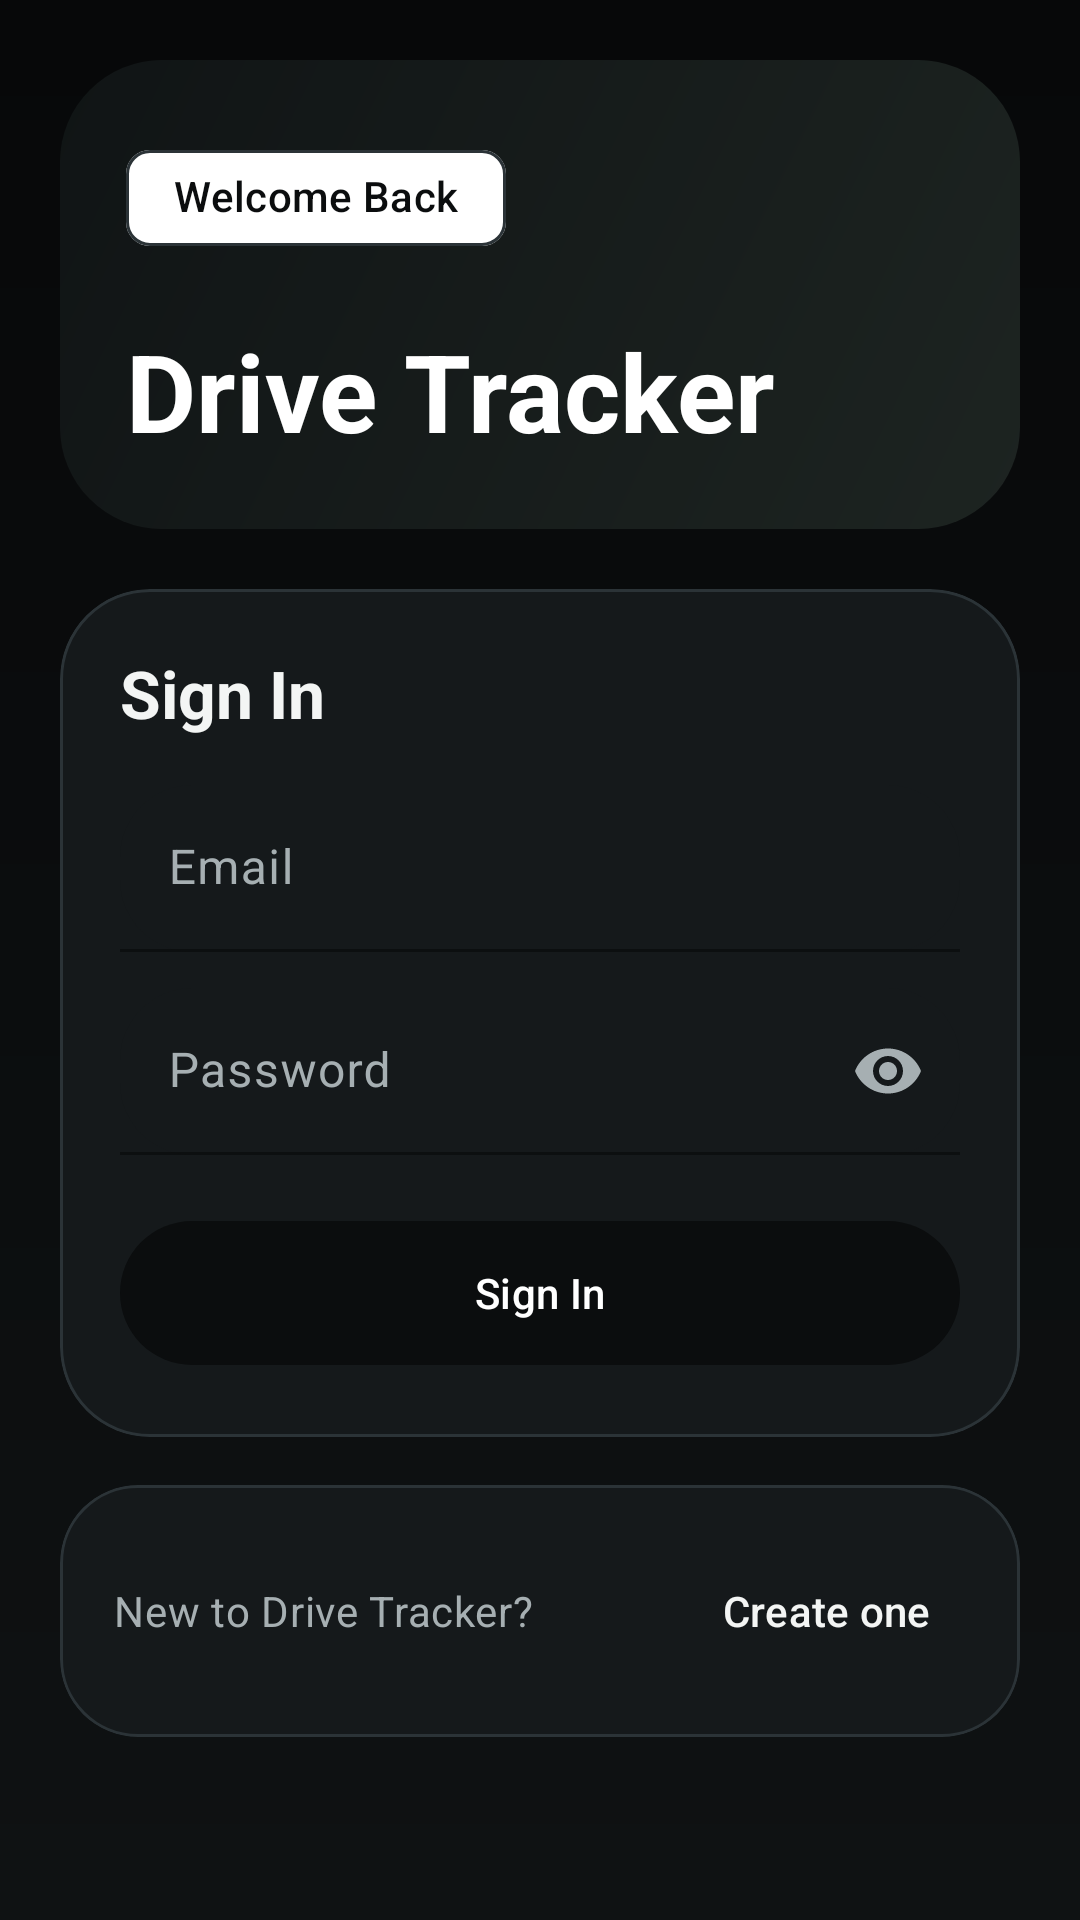

Reconstruct the res/layout file that produces this screen, plus the resources it refers to.
<!-- AndroidManifest.xml: application theme Theme.DriveTracker -->
<!-- res/layout/fragment_auth.xml -->
<?xml version="1.0" encoding="utf-8"?>
<androidx.constraintlayout.widget.ConstraintLayout xmlns:android="http://schemas.android.com/apk/res/android"
    xmlns:app="http://schemas.android.com/apk/res-auto"
    android:layout_width="match_parent"
    android:layout_height="match_parent"
    android:background="@drawable/bg_screen_canvas">

    <ScrollView
        android:layout_width="0dp"
        android:layout_height="0dp"
        android:fillViewport="true"
        app:layout_constraintBottom_toBottomOf="parent"
        app:layout_constraintEnd_toEndOf="parent"
        app:layout_constraintStart_toStartOf="parent"
        app:layout_constraintTop_toTopOf="parent">

        <LinearLayout
            android:layout_width="match_parent"
            android:layout_height="wrap_content"
            android:orientation="vertical"
            android:padding="20dp">

            <com.google.android.material.card.MaterialCardView
                android:layout_width="match_parent"
                android:layout_height="wrap_content"
                app:cardBackgroundColor="@android:color/transparent"
                app:cardCornerRadius="34dp"
                app:cardElevation="0dp"
                app:strokeWidth="0dp">

                <LinearLayout
                    android:layout_width="match_parent"
                    android:layout_height="wrap_content"
                    android:background="@drawable/bg_hero_panel"
                    android:orientation="vertical"
                    android:padding="22dp">

                    <com.google.android.material.chip.Chip
                        android:id="@+id/account_chip"
                        style="@style/Widget.Material3.Chip.Assist"
                        android:layout_width="wrap_content"
                        android:layout_height="wrap_content"
                        android:text="@string/auth_login_badge"
                        android:textColor="@color/uber_black"
                        app:chipBackgroundColor="@color/uber_white" />

                    <TextView
                        android:layout_width="match_parent"
                        android:layout_height="wrap_content"
                        android:layout_marginTop="16dp"
                        android:text="@string/app_name"
                        android:textAppearance="@style/TextAppearance.Material3.DisplaySmall"
                        android:textColor="@color/uber_white"
                        android:textStyle="bold" />
                </LinearLayout>
            </com.google.android.material.card.MaterialCardView>

            <com.google.android.material.card.MaterialCardView
                android:layout_width="match_parent"
                android:layout_height="wrap_content"
                android:layout_marginTop="20dp"
                app:cardBackgroundColor="@color/uber_surface"
                app:cardCornerRadius="30dp"
                app:strokeColor="@color/uber_surface_line"
                app:strokeWidth="1dp">

                <LinearLayout
                    android:layout_width="match_parent"
                    android:layout_height="wrap_content"
                    android:orientation="vertical"
                    android:padding="20dp">

                    <TextView
                        android:layout_width="match_parent"
                        android:layout_height="wrap_content"
                        android:text="@string/auth_sign_in"
                        android:textAppearance="@style/TextAppearance.Material3.TitleLarge"
                        android:textColor="@color/uber_text_primary"
                        android:textStyle="bold" />

                    <com.google.android.material.textfield.TextInputLayout
                        android:layout_width="match_parent"
                        android:layout_height="wrap_content"
                        android:layout_marginTop="16dp"
                        android:textColorHint="@color/uber_text_secondary"
                        app:hintTextColor="@color/uber_text_secondary"
                        app:boxBackgroundColor="@color/uber_surface"
                        app:boxBackgroundMode="filled"
                        app:boxCornerRadiusBottomEnd="24dp"
                        app:boxCornerRadiusBottomStart="24dp"
                        app:boxCornerRadiusTopEnd="24dp"
                        app:boxCornerRadiusTopStart="24dp"
                        app:boxStrokeColor="@color/uber_surface_line">

                        <com.google.android.material.textfield.TextInputEditText
                            android:id="@+id/email_input"
                            android:layout_width="match_parent"
                            android:layout_height="wrap_content"
                            android:hint="@string/auth_email_hint"
                            android:inputType="textEmailAddress"
                            android:textColor="@color/uber_text_primary" />
                    </com.google.android.material.textfield.TextInputLayout>

                    <com.google.android.material.textfield.TextInputLayout
                        android:layout_width="match_parent"
                        android:layout_height="wrap_content"
                        android:layout_marginTop="12dp"
                        android:textColorHint="@color/uber_text_secondary"
                        app:hintTextColor="@color/uber_text_secondary"
                        app:boxBackgroundColor="@color/uber_surface"
                        app:boxBackgroundMode="filled"
                        app:boxCornerRadiusBottomEnd="24dp"
                        app:boxCornerRadiusBottomStart="24dp"
                        app:boxCornerRadiusTopEnd="24dp"
                        app:boxCornerRadiusTopStart="24dp"
                        app:boxStrokeColor="@color/uber_surface_line"
                        app:endIconMode="password_toggle">

                        <com.google.android.material.textfield.TextInputEditText
                            android:id="@+id/password_input"
                            android:layout_width="match_parent"
                            android:layout_height="wrap_content"
                            android:hint="@string/auth_password_hint"
                            android:inputType="textPassword"
                            android:textColor="@color/uber_text_primary" />
                    </com.google.android.material.textfield.TextInputLayout>

                    <com.google.android.material.button.MaterialButton
                        android:id="@+id/sign_in_button"
                        android:layout_width="match_parent"
                        android:layout_height="wrap_content"
                        android:layout_marginTop="18dp"
                        android:minHeight="56dp"
                        android:text="@string/auth_sign_in" />

                    <ProgressBar
                        android:id="@+id/loading_indicator"
                        android:layout_width="wrap_content"
                        android:layout_height="wrap_content"
                        android:layout_gravity="center_horizontal"
                        android:layout_marginTop="16dp"
                        android:visibility="gone" />

                    <TextView
                        android:id="@+id/message_text"
                        android:layout_width="match_parent"
                        android:layout_height="wrap_content"
                        android:layout_marginTop="16dp"
                        android:textAppearance="@style/TextAppearance.Material3.BodyMedium"
                        android:textColor="@color/uber_text_primary"
                        android:visibility="gone" />

                    <TextView
                        android:id="@+id/config_text"
                        android:layout_width="match_parent"
                        android:layout_height="wrap_content"
                        android:layout_marginTop="16dp"
                        android:textAppearance="@style/TextAppearance.Material3.BodySmall"
                        android:textColor="@color/uber_text_secondary"
                        android:visibility="gone" />
                </LinearLayout>
            </com.google.android.material.card.MaterialCardView>

            <com.google.android.material.card.MaterialCardView
                android:layout_width="match_parent"
                android:layout_height="wrap_content"
                android:layout_marginTop="16dp"
                app:cardBackgroundColor="@color/uber_surface"
                app:cardCornerRadius="26dp"
                app:strokeColor="@color/uber_surface_line"
                app:strokeWidth="1dp">

                <LinearLayout
                    android:layout_width="match_parent"
                    android:layout_height="wrap_content"
                    android:gravity="center_vertical"
                    android:orientation="horizontal"
                    android:padding="18dp">

                    <TextView
                        android:layout_width="0dp"
                        android:layout_height="wrap_content"
                        android:layout_weight="1"
                        android:text="@string/auth_no_account_prompt"
                        android:textAppearance="@style/TextAppearance.Material3.BodyMedium"
                        android:textColor="@color/uber_text_secondary" />

                    <com.google.android.material.button.MaterialButton
                        android:id="@+id/open_create_account_button"
                        style="@style/Widget.Material3.Button.TextButton"
                        android:layout_width="wrap_content"
                        android:layout_height="wrap_content"
                        android:text="@string/auth_open_create_account"
                        android:textColor="@color/uber_text_primary" />
                </LinearLayout>
            </com.google.android.material.card.MaterialCardView>
        </LinearLayout>
    </ScrollView>
</androidx.constraintlayout.widget.ConstraintLayout>
<!-- resources referenced by this layout -->
<resources>
  <color name="uber_black">#0B0D0E</color>
  <color name="uber_surface">#15191B</color>
  <color name="uber_surface_line">#2B3337</color>
  <color name="uber_text_primary">#F3F5F4</color>
  <color name="uber_text_secondary">#A6AFB2</color>
  <color name="uber_white">#FFFFFF</color>
  <!-- drawable bg_hero_panel (drawable) -->
  <?xml version="1.0" encoding="utf-8"?>
  <shape xmlns:android="http://schemas.android.com/apk/res/android" android:shape="rectangle">
      <gradient
          android:angle="315"
          android:endColor="#1D2421"
          android:startColor="#101415" />
      <corners android:radius="32dp" />
  </shape>
  <!-- drawable bg_screen_canvas (drawable) -->
  <?xml version="1.0" encoding="utf-8"?>
  <shape xmlns:android="http://schemas.android.com/apk/res/android" android:shape="rectangle">
      <gradient
          android:angle="270"
          android:endColor="#0F1213"
          android:startColor="#070809" />
  </shape>
  <string name="app_name">Drive Tracker</string>
  <string name="auth_email_hint">Email</string>
  <string name="auth_login_badge">Welcome Back</string>
  <string name="auth_no_account_prompt">New to Drive Tracker?</string>
  <string name="auth_open_create_account">Create one</string>
  <string name="auth_password_hint">Password</string>
  <string name="auth_sign_in">Sign In</string>
  <style name="Theme.DriveTracker" parent="Theme.Material3.Dark.NoActionBar">
          <item name="colorPrimary">@color/uber_black</item>
          <item name="colorOnPrimary">@color/uber_white</item>
          <item name="colorPrimaryContainer">@color/uber_black</item>
          <item name="colorOnPrimaryContainer">@color/uber_white</item>
          <item name="colorSecondary">@color/uber_green</item>
          <item name="colorOnSecondary">@color/uber_black</item>
          <item name="colorSecondaryContainer">@android:color/transparent</item>
          <item name="colorOnSecondaryContainer">@color/uber_black</item>
          <item name="colorSurface">@color/uber_surface</item>
          <item name="colorOnSurface">@color/uber_text_primary</item>
          <item name="colorSurfaceVariant">@color/uber_surface_alt</item>
          <item name="colorOnSurfaceVariant">@color/uber_text_secondary</item>
          <item name="colorOutline">@color/uber_surface_line</item>
          <item name="android:windowBackground">@color/uber_canvas</item>
          <item name="android:colorBackground">@color/uber_canvas</item>
          <item name="android:statusBarColor" tools:targetApi="l">@color/uber_canvas</item>
          <item name="android:navigationBarColor">@color/uber_canvas</item>
          <item name="android:windowLightStatusBar" tools:targetApi="m">false</item>
          <item name="android:windowLightNavigationBar" tools:targetApi="o_mr1">false</item>
      </style>
  <color name="uber_green">#22C55E</color>
  <color name="uber_surface_alt">#1D2326</color>
  <color name="uber_canvas">#0A0C0D</color>
</resources>
